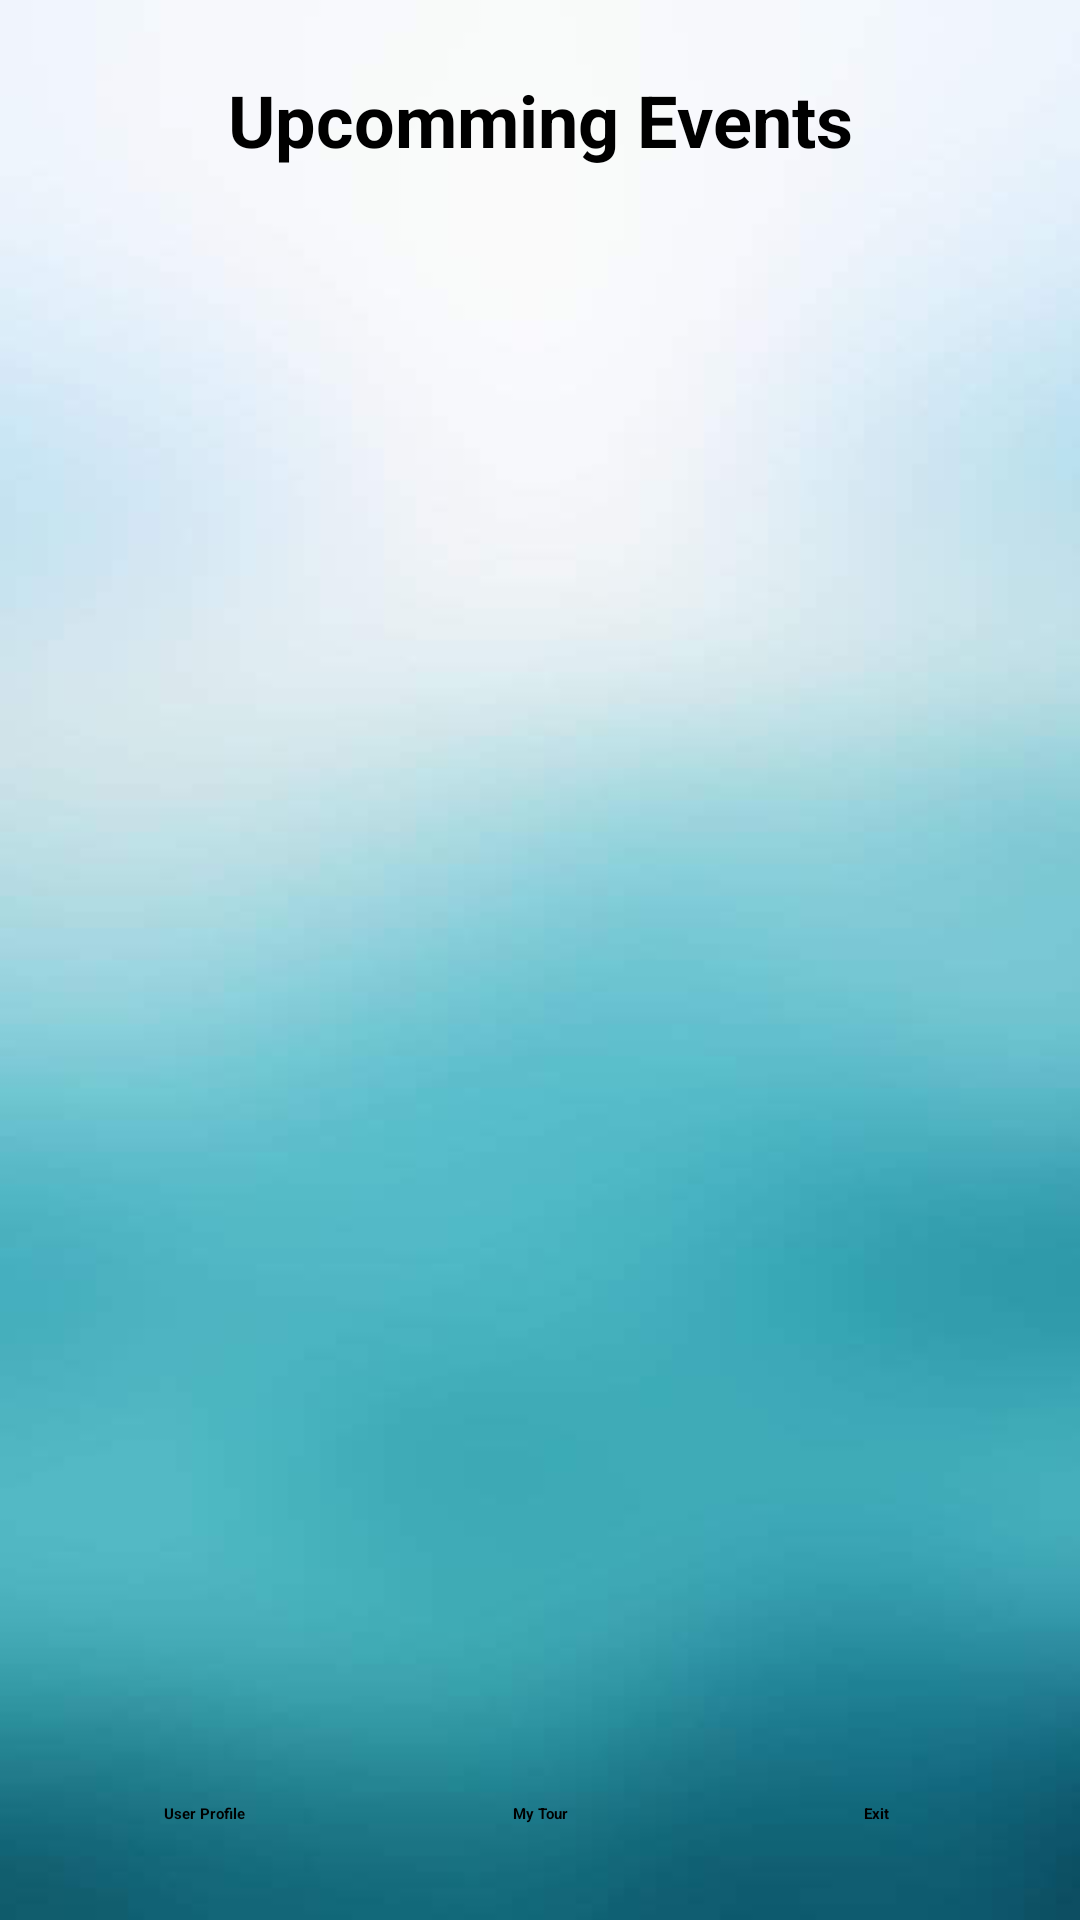

Produce the Android XML layout that renders to this screen, including the resource entries it uses.
<!-- AndroidManifest.xml: application theme Theme.TourPlanner -->
<!-- res/layout/activity_image.xml -->
<?xml version="1.0" encoding="utf-8"?>
<LinearLayout xmlns:android="http://schemas.android.com/apk/res/android"
    android:layout_width="match_parent"
    android:layout_height="match_parent"
    android:background="@drawable/b"
    android:orientation="vertical"
    android:padding="15dp"
    android:layout_margin="15dp">
    <TextView
        android:layout_width="match_parent"
        android:layout_height="50dp"
        android:text="Upcomming Events"
        android:textSize="24dp"
        android:textStyle="bold"
        android:gravity="center" />
    <LinearLayout
        android:layout_width="match_parent"
        android:layout_height="0dp"
        android:layout_weight="1"
        android:orientation="vertical"
        android:layout_margin="8dp"
        android:padding="16dp"
       >
        <ListView
            android:id="@+id/lv"
            android:layout_width="match_parent"
            android:layout_height="match_parent"

            />








    </LinearLayout>

    <LinearLayout
        android:layout_width="match_parent"
        android:layout_height="41dp"
        android:orientation="horizontal"
        >
        <TextView
            android:id="@+id/btnCreate_new"
            android:layout_width="0dp"
            android:layout_weight="1"
            android:layout_height="match_parent"
            android:text="User Profile"
            android:textStyle="bold"
            android:gravity="center"
            android:clickable="true"
            android:layout_marginRight="4dp"
            android:background="@drawable/button"/>
        <TextView
            android:id="@+id/btnmytour"
            android:layout_width="0dp"
            android:layout_weight="1"
            android:layout_height="match_parent"
            android:text="My Tour"
            android:textStyle="bold"
            android:gravity="center"
            android:clickable="true"
            android:background="@drawable/button"
            android:layout_marginRight="2dp"
            android:layout_marginLeft="2dp"/>
        <TextView
            android:id="@+id/btnExit"
            android:layout_width="0dp"
            android:layout_weight="1"
            android:layout_height="match_parent"
            android:text="Exit"
            android:textStyle="bold"
            android:gravity="center"
            android:clickable="true"
            android:layout_marginLeft="4dp"
            android:background="@drawable/button"/>
    </LinearLayout>
</LinearLayout>
<!-- resources referenced by this layout -->
<resources>
  <!-- drawable b: png bitmap (drawable-v24, 30202 bytes) -->
  <style name="Theme.TourPlanner" parent="Theme.MaterialComponents.DayNight.NoActionBar">
          
          <item name="colorPrimary">@color/purple_200</item>
          <item name="colorPrimaryVariant">@color/purple_700</item>
          <item name="colorOnPrimary">@color/black</item>
          
          <item name="colorSecondary">@color/teal_200</item>
          <item name="colorSecondaryVariant">@color/teal_200</item>
          <item name="colorOnSecondary">@color/black</item>
          
          <item name="android:statusBarColor" tools:targetApi="l">?attr/colorPrimaryVariant</item>
          
      </style>
  <!-- not gathered from this repository: default colours our renderer supplied (Android Studio template values) -->
  <color name="purple_200">#FFBB86FC</color>
  <color name="purple_700">#FF3700B3</color>
  <color name="teal_200">#FF03DAC5</color>
  <color name="black">#FF000000</color>
</resources>
